Run: headless pygame with SDL's dummy video driver; simulated clock (each Clock.tick advances the game by its frame time, no real sleeping); random seed 0; keys injected as events and as key.get_pressed() state; no mouse input.
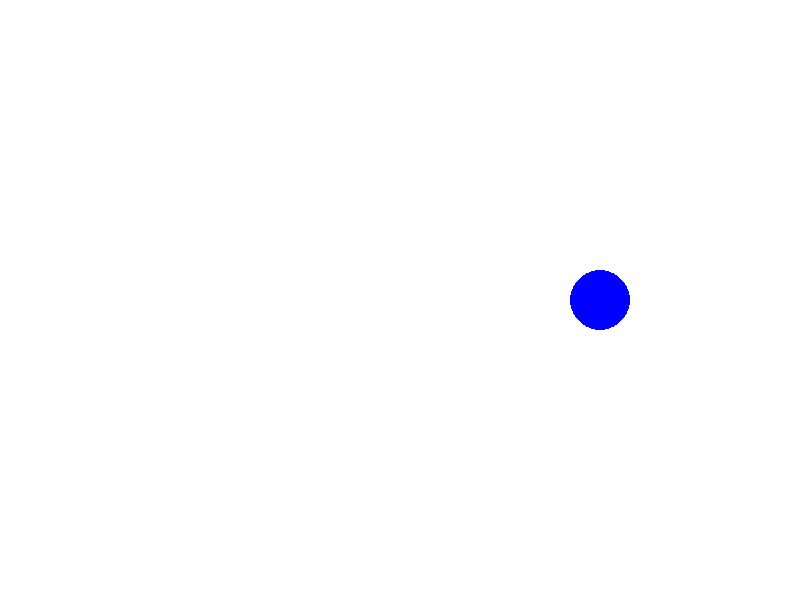
Frame 1 of 4 · flips 1–60 · no input
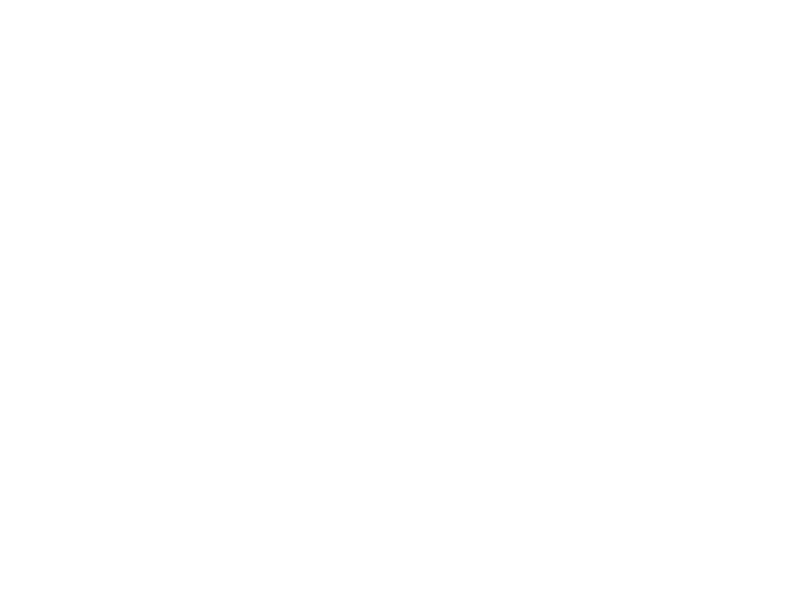
Frame 2 of 4 · flips 61–180 · tapped SPACE, RETURN · held RIGHT (→), D
Frame 3 of 4 · flips 181–300 · held DOWN (↓), S · screen unchanged from frame 2, image omitted
Frame 4 of 4 · flips 301–420 · held LEFT (←), A, UP (↑), W · screen unchanged from frame 3, image omitted

The pygame program that drew these frames:

import pygame


def main():
    x = 0

    screen = pygame.display.set_mode((800, 600))

    while True:
        x += 10
        screen.fill(pygame.Color('white'))
        pygame.draw.circle(screen, pygame.Color('blue'), (x, 300), 30)
        pygame.display.flip()


main()
